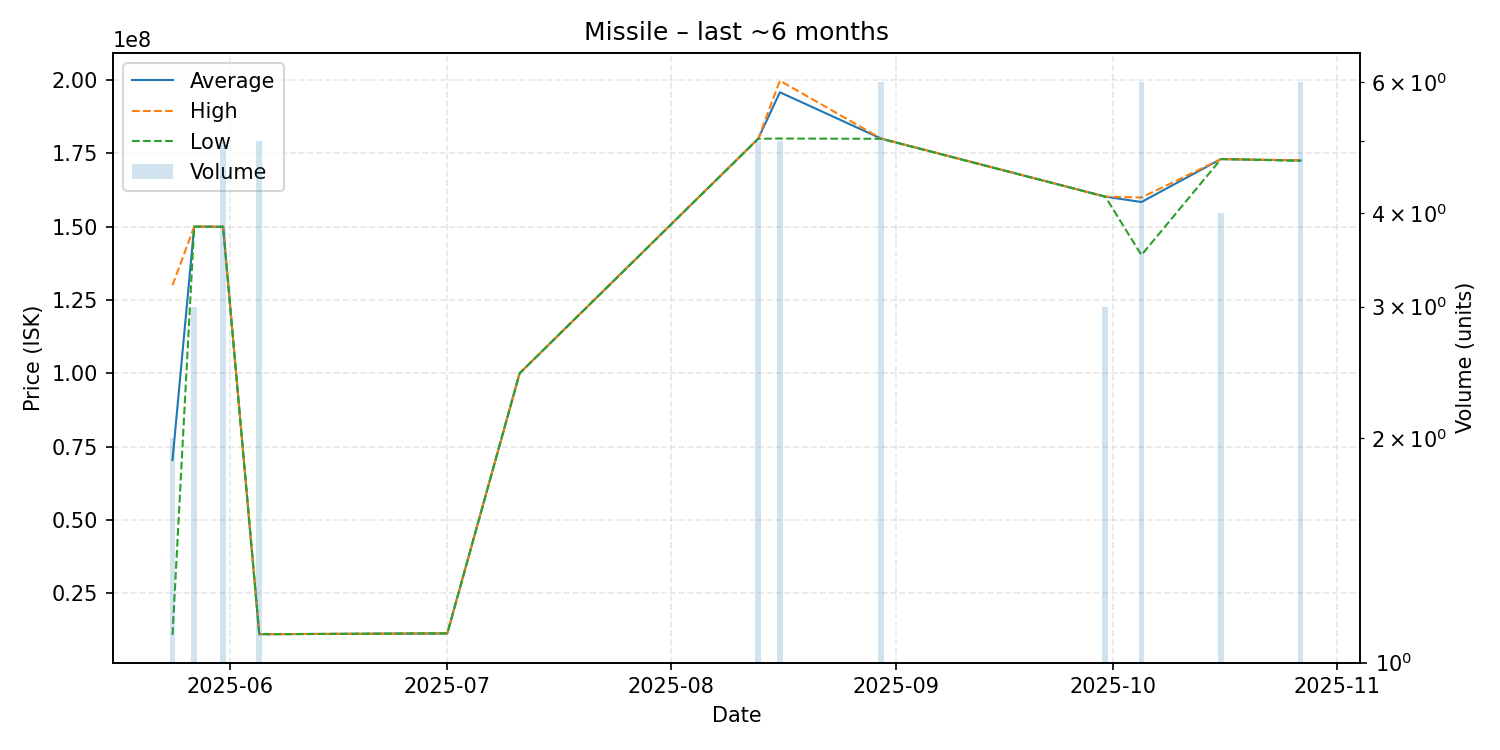

The data file committed next to this chart (first rows):
date, average, highest, lowest, order_count, volume
2025-05-24, 70445000, 130000000, 10890000, 2, 2
2025-05-27, 150000000, 150000000, 150000000, 1, 3
2025-05-31, 149940000, 150000000, 149900000, 2, 5
2025-06-05, 11118000, 11120000, 11110000, 2, 5
2025-06-27, 11360000, 11360000, 11360000, 1, 1
2025-07-01, 11380000, 11380000, 11380000, 1, 1
2025-07-11, 100000000, 100000000, 100000000, 1, 1
2025-08-13, 179960000, 180000000, 179900000, 2, 5
2025-08-16, 195760000, 199700000, 180000000, 2, 5
2025-08-30, 179983333, 180000000, 179900000, 2, 6
2025-09-30, 160200000, 160200000, 160200000, 1, 3
2025-10-05, 158366667, 159900000, 140300000, 5, 6
2025-10-16, 173000000, 173000000, 173000000, 1, 4
2025-10-27, 172516667, 172600000, 172400000, 3, 6
